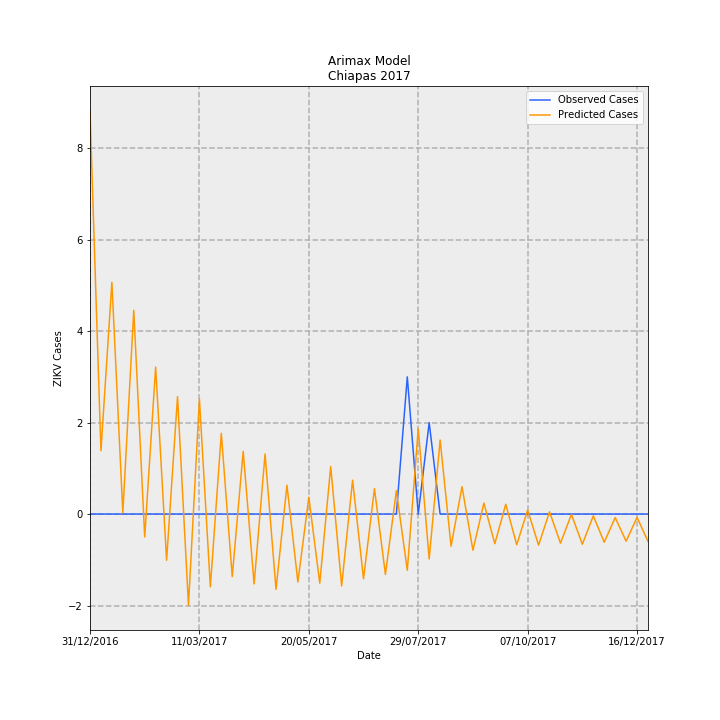

The file beside this chart, header and first rows:
Date, predictions_incidence, observed_incidence, Predicted Cases, Observed Cases, error
31/12/2016, 0.1689, 0.0, 8.813, 0.0, -8.813
07/01/2017, 0.0265, 0.0, 1.383, 0.0, -1.383
14/01/2017, 0.0971, 0.0, 5.067, 0.0, -5.067
21/01/2017, 0.0004961, 0.0, 0.02588, 0.0, -0.02588
28/01/2017, 0.08538, 0.0, 4.455, 0.0, -4.455
04/02/2017, -0.009618, 0.0, -0.5019, 0.0, 0.5019
11/02/2017, 0.06162, 0.0, 3.215, 0.0, -3.215
18/02/2017, -0.01938, 0.0, -1.011, 0.0, 1.011
25/02/2017, 0.04919, 0.0, 2.567, 0.0, -2.567
04/03/2017, -0.03824, 0.0, -1.995, 0.0, 1.995
11/03/2017, 0.04822, 0.0, 2.516, 0.0, -2.516
18/03/2017, -0.03052, 0.0, -1.592, 0.0, 1.592
25/03/2017, 0.03381, 0.0, 1.764, 0.0, -1.764
01/04/2017, -0.02623, 0.0, -1.369, 0.0, 1.369
08/04/2017, 0.02627, 0.0, 1.371, 0.0, -1.371
15/04/2017, -0.02928, 0.0, -1.528, 0.0, 1.528
22/04/2017, 0.02518, 0.0, 1.314, 0.0, -1.314
29/04/2017, -0.03158, 0.0, -1.648, 0.0, 1.648
06/05/2017, 0.0121, 0.0, 0.6314, 0.0, -0.6314
13/05/2017, -0.02847, 0.0, -1.486, 0.0, 1.486
20/05/2017, 0.007043, 0.0, 0.3675, 0.0, -0.3675
27/05/2017, -0.02898, 0.0, -1.512, 0.0, 1.512
03/06/2017, 0.01995, 0.0, 1.041, 0.0, -1.041
10/06/2017, -0.03012, 0.0, -1.572, 0.0, 1.572
17/06/2017, 0.01421, 0.0, 0.7413, 0.0, -0.7413
24/06/2017, -0.02713, 0.0, -1.416, 0.0, 1.416
01/07/2017, 0.01065, 0.0, 0.5559, 0.0, -0.5559
08/07/2017, -0.0253, 0.0, -1.32, 0.0, 1.32
15/07/2017, 0.009823, 0.0, 0.5126, 0.0, -0.5126
22/07/2017, -0.02358, 0.05749, -1.231, 3.0, 4.231
29/07/2017, 0.03567, 0.0, 1.861, 0.0, -1.861
05/08/2017, -0.01884, 0.03833, -0.9832, 2.0, 2.983
12/08/2017, 0.03103, 0.0, 1.619, 0.0, -1.619
19/08/2017, -0.01349, 0.0, -0.7037, 0.0, 0.7037
26/08/2017, 0.01148, 0.0, 0.599, 0.0, -0.599
02/09/2017, -0.01518, 0.0, -0.792, 0.0, 0.792
09/09/2017, 0.004604, 0.0, 0.2402, 0.0, -0.2402
16/09/2017, -0.01242, 0.0, -0.6483, 0.0, 0.6483
23/09/2017, 0.004118, 0.0, 0.2149, 0.0, -0.2149
30/09/2017, -0.01287, 0.0, -0.6717, 0.0, 0.6717
07/10/2017, 0.001667, 0.0, 0.08697, 0.0, -0.08697
14/10/2017, -0.01303, 0.0, -0.68, 0.0, 0.68
21/10/2017, 0.000966, 0.0, 0.05041, 0.0, -0.05041
28/10/2017, -0.01222, 0.0, -0.6375, 0.0, 0.6375
04/11/2017, -0.0001309, 0.0, -0.006829, 0.0, 0.006829
11/11/2017, -0.01266, 0.0, -0.6608, 0.0, 0.6608
18/11/2017, -0.0007621, 0.0, -0.03977, 0.0, 0.03977
25/11/2017, -0.01182, 0.0, -0.6166, 0.0, 0.6166
02/12/2017, -0.001484, 0.0, -0.07741, 0.0, 0.07741
09/12/2017, -0.01138, 0.0, -0.5936, 0.0, 0.5936
16/12/2017, -0.001382, 0.0, -0.07209, 0.0, 0.07209
23/12/2017, -0.01146, 0.0, -0.5979, 0.0, 0.5979
